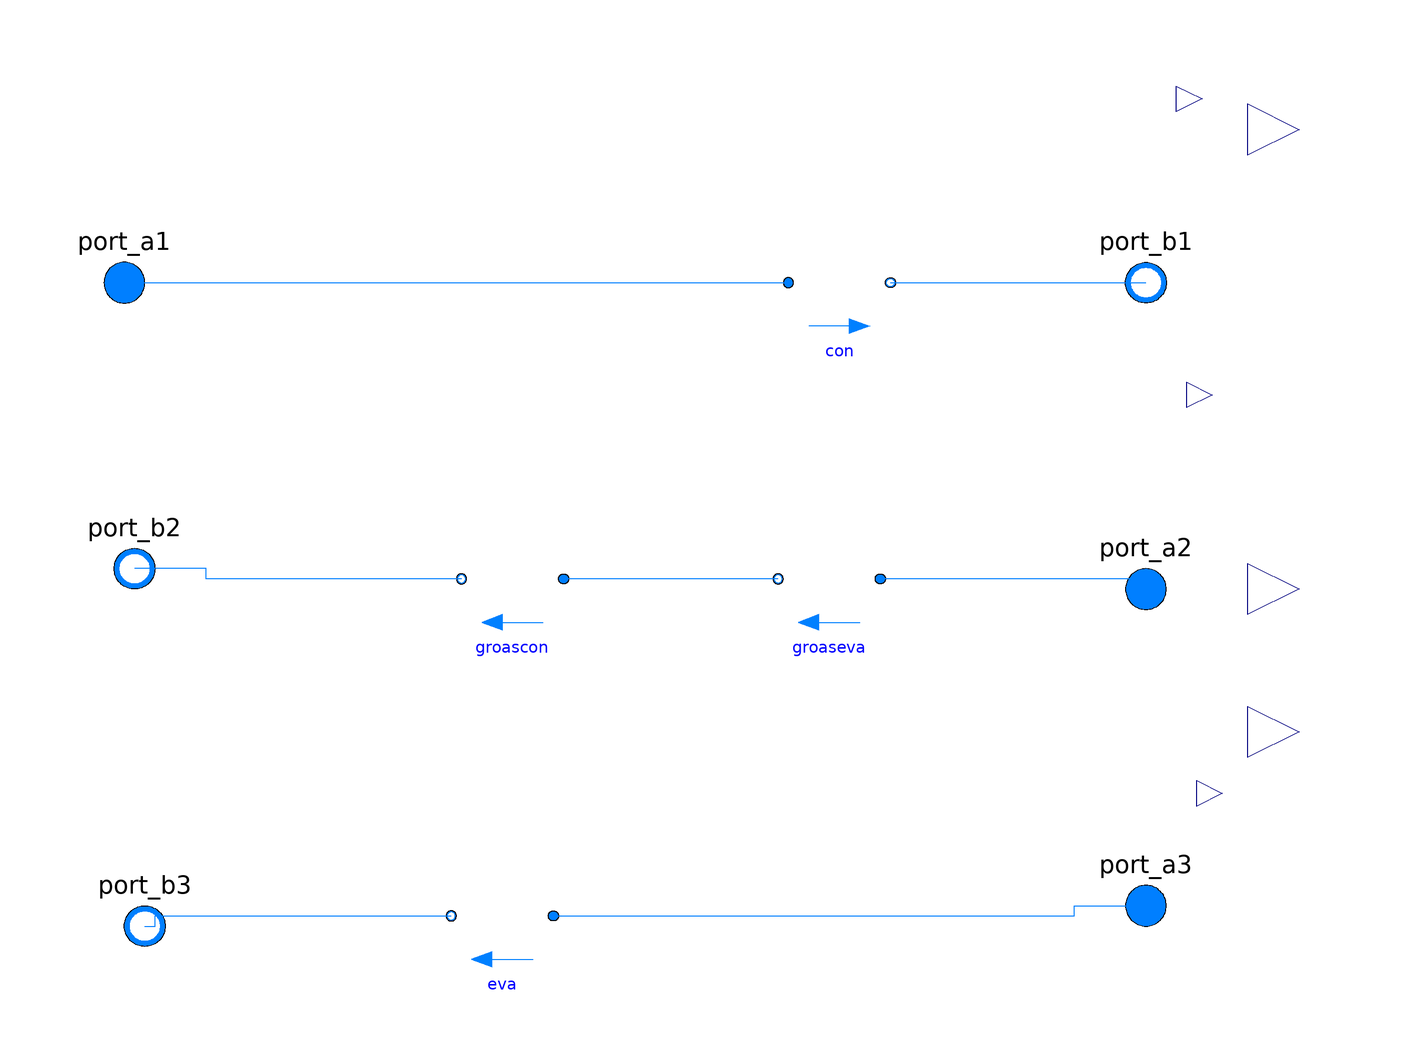

This picture is the connection diagram that the Modelica source below describes through its graphical annotations.

partial model Carnot_Z
  extends Buildings.Fluid.Interfaces.PartialSixPortInterface_Z(
    m1_flow_nominal = QCon_flow_nominal/cp1_default/dTCon_nominal,
    m2_flow_nominal_GCon = QGro_flow_nominal_Con/cp2_default/dTGro_nominal_Con,
    m2_flow_nominal_GEva= QGro_flow_nominal_Eva/cp2_default/dTGro_nominal_Eva,
    m3_flow_nominal = QEva_flow_nominal/cp3_default/dTEva_nominal);
                                                                   // check the error for this line

  constant Boolean homotopyInitialization = true "= true, use homotopy method"
    annotation(HideResult=true);
  parameter Modelica.Units.SI.HeatFlowRate QCon_flow_nominal(min=0)
    "Nominal building cooling heat flow rate (QCon_flow_nominal > 0)"
    annotation (Dialog(group="Nominal condition"));

  parameter Modelica.Units.SI.HeatFlowRate QEva_flow_nominal(max=0)
    "Nominal building cooling heat flow rate (QEva_flow_nominal < 0)"
    annotation (Dialog(group="Nominal condition"));
  parameter Modelica.Units.SI.HeatFlowRate QGro_flow_nominal_Con(min=0)
    "Nominal ground heating flow rate" annotation (Dialog(group="Nominal condition"));

  parameter Modelica.Units.SI.HeatFlowRate QGro_flow_nominal_Eva(max=0)
    "Nominal ground cooling flow rate" annotation (Dialog(group="Nominal condition"));

  parameter Modelica.Units.SI.TemperatureDifference dTEva_nominal(final max=0)=
       -10 "Temperature difference evaporator outlet-inlet"
    annotation (Dialog(group="Nominal condition"));
  parameter Modelica.Units.SI.TemperatureDifference dTCon_nominal(final min=0)=
       10 "Temperature difference condenser outlet-inlet"
    annotation (Dialog(group="Nominal condition"));
  parameter Modelica.Units.SI.TemperatureDifference dTGro_nominal_Eva(final max=0)=
       -10 "Temperature difference ground outlet-inlet when work as evaporator"
    annotation (Dialog(group="Nominal condition"));
  parameter Modelica.Units.SI.TemperatureDifference dTGro_nominal_Con(final min=0)=
       10 "Temperature difference ground outlet-inlet when work as condenser"
    annotation (Dialog(group="Nominal condition"));

  // Efficiency
  parameter Boolean use_eta_Carnot_nominal = true
    "Set to true to use Carnot effectiveness etaCarnot_nominal rather than COP_nominal"
    annotation(Dialog(group="Efficiency"));

  parameter Real etaCarnot_nominal_ConGro(unit="1") = COP_nominal_ConGro/
    (TUseAct_nominal_ConGro/(TCon_nominal+TAppCon_nominal - (TGro_nominal-TAppGro_nominal)))
    "Carnot effectiveness for condense-ground(=COP/COP_Carnot) used if use_eta_Carnot_nominal = true"
    annotation (Dialog(group="Efficiency", enable=use_eta_Carnot_nominal));


  parameter Real COP_nominal_ConGro(unit="1") = etaCarnot_nominal_ConGro*TUseAct_nominal_ConGro/
    (TCon_nominal+TAppCon_nominal - (TGro_nominal-TAppGro_nominal))
    "Coefficient of performance at TEva_nominal and TCon_nominal, used if use_eta_Carnot_nominal = false"
    annotation (Dialog(group="Efficiency", enable=not use_eta_Carnot_nominal));

  parameter Real etaCarnot_nominal_GroEva(unit="1") = COP_nominal_GroEva/
    (TUseAct_nominal_GroEva/(TGro_nominal+TAppGro_nominal - (TEva_nominal-TAppEva_nominal)))
    "Carnot effectiveness for condense-ground(=COP/COP_Carnot) used if use_eta_Carnot_nominal = true"
    annotation (Dialog(group="Efficiency", enable=use_eta_Carnot_nominal));
  parameter Real COP_nominal_GroEva(unit="1") = etaCarnot_nominal_GroEva*TUseAct_nominal_GroEva/
    (TGro_nominal+TAppGro_nominal - (TEva_nominal-TAppEva_nominal))
    "Coefficient of performance at TEva_nominal and TGro_nominal, used if use_eta_Carnot_nominal = false"
    annotation (Dialog(group="Efficiency", enable=not use_eta_Carnot_nominal));

  parameter Modelica.Units.SI.Temperature TCon_nominal=303.15
    "Condenser temperature used to compute COP_nominal if use_eta_Carnot_nominal=false"
    annotation (Dialog(group="Efficiency", enable=not use_eta_Carnot_nominal));
  parameter Modelica.Units.SI.Temperature TEva_nominal=278.15
    "Evaporator temperature used to compute COP_nominal if use_eta_Carnot_nominal=false"
    annotation (Dialog(group="Efficiency", enable=not use_eta_Carnot_nominal));
  parameter Modelica.Units.SI.Temperature TGro_nominal=293.15
    "Evaporator temperature used to compute COP_nominal if use_eta_Carnot_nominal=false"
    annotation (Dialog(group="Efficiency", enable=not use_eta_Carnot_nominal));

  parameter Real a[:] = {1}
    "Coefficients for efficiency curve (need p(a=a, yPL=1)=1)"
    annotation (Dialog(group="Efficiency"));

  parameter Modelica.Units.SI.Pressure dp1_nominal(displayUnit="Pa")
    "Pressure difference over condenser"
    annotation (Dialog(group="Nominal condition"));
  parameter Modelica.Units.SI.Pressure dp2_nominal_gcon(displayUnit="Pa")
    "Pressure difference over ground condenser"
    annotation (Dialog(group="Nominal condition"));
  parameter Modelica.Units.SI.Pressure dp2_nominal_geva(displayUnit="Pa")
    "Pressure difference over ground evaporator"
    annotation (Dialog(group="Nominal condition"));

  parameter Modelica.Units.SI.Pressure dp3_nominal(displayUnit="Pa")
    "Pressure difference over groud"
    annotation (Dialog(group="Nominal condition"));

  parameter Modelica.Units.SI.TemperatureDifference TAppCon_nominal(min=0)=
    if cp1_default < 1500 then 5 else 2
    "Temperature difference between refrigerant and working fluid outlet in condenser"
    annotation (Dialog(group="Efficiency"));

  parameter Modelica.Units.SI.TemperatureDifference TAppEva_nominal(min=0)=
    if cp2_default < 1500 then 5 else 2
    "Temperature difference between refrigerant and working fluid outlet in evaporator"
    annotation (Dialog(group="Efficiency"));
  parameter Modelica.Units.SI.TemperatureDifference TAppGro_nominal(min=0)=
    if cp3_default < 1500 then 5 else 2
    "Temperature difference between refrigerant and working fluid outlet in ground"
    annotation (Dialog(group="Efficiency"));

  parameter Boolean from_dp1=false
    "= true, use m_flow = f(dp) else dp = f(m_flow)"
    annotation (Dialog(tab="Flow resistance", group="Condenser"));


  parameter Boolean from_dp2_geva=false
    "= true, use m_flow = f(dp) else dp = f(m_flow)"
    annotation (Dialog(tab="Flow resistance", group="Ground Evaporator"));

  parameter Boolean from_dp2_gcon=false
    "= true, use m_flow = f(dp) else dp = f(m_flow)"
    annotation (Dialog(tab="Flow resistance", group="Ground Condenser"));



  parameter Boolean from_dp3=false
    "= true, use m_flow = f(dp) else dp = f(m_flow)"
    annotation (Dialog(tab="Flow resistance", group="Evaporator"));

  parameter Boolean linearizeFlowResistance1=false
    "= true, use linear relation between m_flow and dp for any flow rate"
    annotation (Dialog(tab="Flow resistance", group="Condenser"));
  parameter Boolean linearizeFlowResistance2_geva=false
    "= true, use linear relation between m_flow and dp for any flow rate"
    annotation (Dialog(tab="Flow resistance", group="Ground Evaporator"));
  parameter Boolean linearizeFlowResistance2_gcon=false
    "= true, use linear relation between m_flow and dp for any flow rate"
    annotation (Dialog(tab="Flow resistance", group="Ground Condenser"));

  parameter Boolean linearizeFlowResistance3=false
    "= true, use linear relation between m_flow and dp for any flow rate"
    annotation (Dialog(tab="Flow resistance", group="Evaporator"));
  parameter Real deltaM1(final unit="1")=0.1
    "Fraction of nominal flow rate where flow transitions to laminar"
    annotation (Dialog(tab="Flow resistance", group="Condenser"));
  parameter Real deltaM2_geva(final unit="1")=0.1
    "Fraction of nominal flow rate where flow transitions to laminar"
    annotation (Dialog(tab="Flow resistance", group="Ground Evaporator"));

  parameter Real deltaM2_gcon(final unit="1")=0.1
    "Fraction of nominal flow rate where flow transitions to laminar"
    annotation (Dialog(tab="Flow resistance", group="Ground Condenser"));






  parameter Real deltaM3(final unit="1")=0.1
    "Fraction of nominal flow rate where flow transitions to laminar"
    annotation (Dialog(tab="Flow resistance", group="Evaporator"));

  parameter Modelica.Units.SI.Time tau1=60
    "Time constant at nominal flow rate (used if energyDynamics1 <> Modelica.Fluid.Types.Dynamics.SteadyState)"
    annotation (Dialog(tab="Dynamics", group="Condenser"));
  parameter Modelica.Units.SI.Time tau2_gcon=60
    "Time constant at nominal flow rate (used if energyDynamics2 <> Modelica.Fluid.Types.Dynamics.SteadyState)"
    annotation (Dialog(tab="Dynamics", group="Ground Condenser"));

  parameter Modelica.Units.SI.Time tau2_geva=60
    "Time constant at nominal flow rate (used if energyDynamics2 <> Modelica.Fluid.Types.Dynamics.SteadyState)"
    annotation (Dialog(tab="Dynamics", group="Ground Evaporator"));

  parameter Modelica.Units.SI.Time tau3=60
    "Time constant at nominal flow rate (used if energyDynamics2 <> Modelica.Fluid.Types.Dynamics.SteadyState)"
    annotation (Dialog(tab="Dynamics", group="Evaporator"));
  parameter Modelica.Units.SI.Temperature T1_start=Medium1.T_default
    "Initial or guess value of set point"
    annotation (Dialog(tab="Dynamics", group="Ground"));
  parameter Modelica.Units.SI.Temperature T2_start_geva=Medium2.T_default
    "Initial or guess value of set point"
    annotation (Dialog(tab="Dynamics", group="Ground Evaporator"));
  parameter Modelica.Units.SI.Temperature T2_start_gcon=Medium2.T_default
    "Initial or guess value of set point"
    annotation (Dialog(tab="Dynamics", group="Ground Condenser"));
  parameter Modelica.Units.SI.Temperature T3_start=Medium3.T_default
    "Initial or guess value of set point"
    annotation (Dialog(tab="Dynamics", group="Ground"));
  parameter Modelica.Fluid.Types.Dynamics energyDynamics=
    Modelica.Fluid.Types.Dynamics.SteadyState "Type of energy balance: dynamic (3 initialization options) or steady state"
    annotation (Dialog(tab="Dynamics", group="Evaporator and condenser"));

  Modelica.Blocks.Interfaces.RealOutput QCon_flow(
    final quantity="HeatFlowRate",
    final unit="W") "Actual heating heat flow rate added to fluid 1"
    annotation (Placement(transformation(extent={{108,32},{118,44}}),
        iconTransformation(extent={{108,32},{118,44}})));

  Modelica.Blocks.Interfaces.RealOutput P_ConGro(
    final quantity="Power",
    final unit="W") "Electric power consumed by compressor ConGro"
    annotation (Placement(transformation(extent={{106,90},{116,102}}),
        iconTransformation(extent={{106,90},{116,102}})));

  Modelica.Blocks.Interfaces.RealOutput QEva_flow(
    final quantity="HeatFlowRate",
    final unit="W") "Actual cooling heat flow rate removed from fluid 2"
    annotation (Placement(transformation(extent={{110,-46},{120,-34}}),
        iconTransformation(extent={{110,-46},{120,-34}})));
  Modelica.Blocks.Interfaces.RealOutput QGro_flow_Eva(final quantity="HeatFlowRate",
      final unit="W") "Actual cooling heat flow rate removed from fluid 2"
    annotation (Placement(transformation(extent={{120,-10},{140,10}}),
        iconTransformation(extent={{108,14},{118,26}})));
  Modelica.Blocks.Interfaces.RealOutput P_GroEva(final quantity="Power",
      final unit="W")
                    "Electric power consumed by compressor GroEva"
    annotation (Placement(transformation(extent={{120,80},{140,100}}),
        iconTransformation(extent={{106,74},{116,86}})));

  Real yPL_ConGro(final unit="1", min=0) = QCon_flow/QCon_flow_nominal "Part load ratio";

  Real yPL_GroEva(final unit="1", min=0) = QEva_flow/QEva_flow_nominal
      "Part load ratio";

  Real etaPL_ConGro(final unit = "1")=
    if evaluate_etaPL
      then Buildings.Utilities.Math.Functions.polynomial(a=a, x=yPL_ConGro)
      else 1
    "Efficiency due to part load (etaPL(yPL=1)=1)";
  Real etaPL_GroEva(final unit = "1")=
    if evaluate_etaPL
      then Buildings.Utilities.Math.Functions.polynomial(a=a, x=yPL_GroEva)
      else 1
    "Efficiency due to part load (etaPL(yPL=1)=1)";
  Real COP_ConGro(min=0, final unit="1") = etaCarnot_nominal_internal_ConGro * COPCar_ConGro * etaPL_ConGro
    "Coefficient of performance";
  Real COP_GroEva(min=0, final unit="1") = etaCarnot_nominal_internal_GroEva * COPCar_GroEva * etaPL_GroEva
    "Coefficient of performance";

  Real COPCar_ConGro(min=0) = TUseAct_ConGro/Buildings.Utilities.Math.Functions.smoothMax(
    x1=1,
    x2=TConAct - TGroAct_Eva,
    deltaX=0.25) "Carnot efficiency";

  Real COPCar_GroEva(min=0) = TUseAct_GroEva/Buildings.Utilities.Math.Functions.smoothMax(
    x1=1,
    x2=TGroAct_Con - TEvaAct,
    deltaX=0.25) "Carnot efficiency";

  Modelica.Units.SI.Temperature TConAct(start=TCon_nominal + TAppCon_nominal)=
       Medium1.temperature(staB1) + QCon_flow/QCon_flow_nominal*TAppCon_nominal
    "Condenser temperature used to compute efficiency, taking into account pinch temperature between fluid and refrigerant";

  Modelica.Units.SI.Temperature TEvaAct(start=TEva_nominal - TAppEva_nominal)=
       Medium3.temperature(staB3) - QEva_flow/QEva_flow_nominal*TAppEva_nominal
    "Evaporator temperature used to compute efficiency, taking into account pinch temperature between fluid and refrigerant";


  Modelica.Units.SI.Temperature TGroAct_Eva(start=TGro_nominal - TAppGro_nominal)=
       Medium2.temperature(staA2) - QGro_flow_Eva/QEva_flow_nominal*TAppEva_nominal
    "Ground Evaporator temperature used to compute efficiency, taking into account pinch temperature between fluid and refrigerant";


  Modelica.Units.SI.Temperature TGroAct_Con(start=TGro_nominal + TAppGro_nominal)=
       Medium2.temperature(staB2) + QGro_flow_Con/QCon_flow_nominal*TAppCon_nominal
    "Ground Condenser temperature used to compute efficiency, taking into account pinch temperature between fluid and refrigerant";


  Modelica.Blocks.Interfaces.RealOutput QGro_flow_Con(final quantity=
        "HeatFlowRate", final unit="W")
    "Actual heating heat flow rate removed from fluid 2" annotation (Placement(
        transformation(extent={{120,-38},{140,-18}}), iconTransformation(extent=
           {{110,-28},{120,-16}})));
protected
  parameter Real etaCarnot_nominal_internal_ConGro(unit="1")=
    if use_eta_Carnot_nominal
      then etaCarnot_nominal_ConGro
      else COP_nominal_ConGro/
           (TUseAct_nominal_ConGro / (TCon_nominal + TAppCon_nominal - (TGro_nominal - TAppGro_nominal)))
    "Carnot effectiveness (=COP/COP_Carnot) used to compute COP";

  parameter Real etaCarnot_nominal_internal_GroEva(unit="1")=
    if use_eta_Carnot_nominal
      then etaCarnot_nominal_GroEva
      else COP_nominal_GroEva/
           (TUseAct_nominal_GroEva / (TGro_nominal + TAppGro_nominal - (TEva_nominal - TAppEva_nominal)))
    "Carnot effectiveness (=COP/COP_Carnot) used to compute COP";


  // For Carnot_y, computing etaPL = f(yPL) introduces a nonlinear equation.
  // The parameter below avoids this if a = {1}.
  final parameter Boolean evaluate_etaPL=
    not ((size(a, 1) == 1 and abs(a[1] - 1)  < Modelica.Constants.eps))
    "Flag, true if etaPL should be computed as it depends on yPL"
    annotation(Evaluate=true);


  final parameter Modelica.Units.SI.Temperature TUseAct_nominal_GroEva=TEva_nominal - TAppEva_nominal
    "Nominal evaporator temperature for chiller or condenser temperature for heat pump, taking into account pinch temperature between fluid and refrigerant";

  final parameter Modelica.Units.SI.Temperature TUseAct_nominal_ConGro= TCon_nominal
       + TAppCon_nominal
    "Nominal evaporator temperature for chiller or condenser temperature for heat pump, taking into account pinch temperature between fluid and refrigerant";



  Modelica.Units.SI.Temperature TUseAct_GroEva= TEvaAct
    "Temperature of useful heat (evaporator for chiller, condenser for heat pump), taking into account pinch temperature between fluid and refrigerant";

  Modelica.Units.SI.Temperature TUseAct_ConGro=TConAct
    "Temperature of useful heat (evaporator for chiller, condenser for heat pump), taking into account pinch temperature between fluid and refrigerant";

  final parameter Modelica.Units.SI.SpecificHeatCapacity cp1_default=
      Medium1.specificHeatCapacityCp(Medium1.setState_pTX(
      p=Medium1.p_default,
      T=Medium1.T_default,
      X=Medium1.X_default))
    "Specific heat capacity of medium 1 at default medium state";

  final parameter Modelica.Units.SI.SpecificHeatCapacity cp2_default=
      Medium2.specificHeatCapacityCp(Medium2.setState_pTX(
      p=Medium2.p_default,
      T=Medium2.T_default,
      X=Medium2.X_default))
    "Specific heat capacity of medium 2 at default medium state";
  final parameter Modelica.Units.SI.SpecificHeatCapacity cp3_default=
      Medium3.specificHeatCapacityCp(Medium3.setState_pTX(
      p=Medium3.p_default,
      T=Medium3.T_default,
      X=Medium3.X_default))
    "Specific heat capacity of medium 3 at default medium state";
  Medium1.ThermodynamicState staA1 = Medium1.setState_phX(
    port_a1.p,
    inStream(port_a1.h_outflow),
    inStream(port_a1.Xi_outflow)) "Medium properties in port_a1";

  Medium1.ThermodynamicState staB1 = Medium1.setState_phX(
    port_b1.p,
    port_b1.h_outflow,
    port_b1.Xi_outflow) "Medium properties in port_b1";

  Medium2.ThermodynamicState staA2 = Medium2.setState_phX(
    port_a2.p,
    inStream(port_a2.h_outflow),
    inStream(port_a2.Xi_outflow)) "Medium properties in port_a2";


   Medium2.ThermodynamicState staB2_Eva = Medium2.setState_phX(
    port_b2.p,
    port_b2.h_outflow,
    port_b2.Xi_outflow) "Medium properties in port_b2";


  Medium2.ThermodynamicState staB2_Con=Medium2.setState_phX(
      groascon.port_a.p,
      groascon.port_a.h_outflow,
      groascon.port_a.Xi_outflow) "Medium properties in port_b2";



  Medium3.ThermodynamicState staA3 = Medium3.setState_phX(
    port_a3.p,
    inStream(port_a3.h_outflow),
    inStream(port_a3.Xi_outflow)) "Medium properties in port_a3";

  Medium3.ThermodynamicState staB3 = Medium3.setState_phX(
    port_b3.p,
    port_b3.h_outflow,
    port_b3.Xi_outflow) "Medium properties in port_b3";
  replaceable Interfaces.PartialTwoPortInterface con
    constrainedby Interfaces.PartialTwoPortInterface(
      redeclare final package Medium = Medium1,
      final allowFlowReversal=allowFlowReversal1,
      final m_flow_nominal=m1_flow_nominal,
      final m_flow_small=m1_flow_small,
      final show_T=false) "Condenser"
    annotation (Placement(transformation(extent={{30,50},{50,70}})));

  replaceable Interfaces.PartialTwoPortInterface groascon constrainedby
    Interfaces.PartialTwoPortInterface(
    redeclare final package Medium = Medium2,
    final allowFlowReversal=allowFlowReversal2,
    final m_flow_nominal=m2_flow_nominal_GCon,
    final m_flow_small=m2_flow_small,
    final show_T=false) "Condenser for groundside"
    annotation (Placement(transformation(extent={{-14,-8},{-34,12}})));

  replaceable Interfaces.PartialTwoPortInterface eva constrainedby
    Interfaces.PartialTwoPortInterface(
    redeclare final package Medium = Medium3,
    final allowFlowReversal=allowFlowReversal3,
    final m_flow_nominal=m3_flow_nominal,
    final m_flow_small=m3_flow_small,
    final show_T=false) "Evaporator"
    annotation (Placement(transformation(extent={{-16,-74},{-36,-54}})));
  replaceable Interfaces.PartialTwoPortInterface groaseva constrainedby
    Interfaces.PartialTwoPortInterface(
    redeclare final package Medium = Medium2,
    final allowFlowReversal=allowFlowReversal2,
    final m_flow_nominal=m2_flow_nominal_GEva,
    final m_flow_small=m2_flow_small,
    final show_T=false) "Evaporator for groundside"
    annotation (Placement(transformation(extent={{48,-8},{28,12}})));
initial equation
  assert(dTEva_nominal < 0,
    "Parameter dTEva_nominal must be negative.");
  assert(dTCon_nominal > 0,
    "Parameter dTCon_nominal must be positive.");

  assert(abs(Buildings.Utilities.Math.Functions.polynomial(
         a=a, x=1)-1) < 0.01, "Efficiency curve is wrong. Need etaPL(y=1)=1.");
  assert(etaCarnot_nominal_internal_GroEva < 1,   "Parameters lead to etaCarnot_nominal > 1. Check parameters.");
  assert(etaCarnot_nominal_internal_ConGro < 1,   "Parameters lead to etaCarnot_nominal > 1. Check parameters.");

  assert(homotopyInitialization, "In " + getInstanceName() +
    ": The constant homotopyInitialization has been modified from its default value. This constant will be removed in future releases.",
    level = AssertionLevel.warning);

equation
  connect(port_a1, con.port_a)
    annotation (Line(points={{-100,60},{30,60}},           color={0,127,255}));
  connect(con.port_b, port_b1)
    annotation (Line(points={{50,60},{100,60}},         color={0,127,255}));

  connect(port_b3, eva.port_b) annotation (Line(points={{-96,-66},{-94,-66},{
          -94,-64},{-36,-64}},
                           color={0,127,255}));
  connect(eva.port_a, port_a3) annotation (Line(points={{-16,-64},{86,-64},{86,
          -62},{100,-62}},
                      color={0,127,255}));
  connect(port_a2, groaseva.port_a) annotation (Line(points={{100,0},{98,0},{98,
          2},{48,2}}, color={0,127,255}));
  connect(groaseva.port_b, groascon.port_a)
    annotation (Line(points={{28,2},{-14,2}}, color={0,127,255}));
  connect(groascon.port_b, port_b2) annotation (Line(points={{-34,2},{-84,2},{-84,
          4},{-98,4}}, color={0,127,255}));
  connect(QGro_flow_Eva, QGro_flow_Eva)
    annotation (Line(points={{130,0},{130,0}}, color={0,0,127}));
  annotation (
  Icon(coordinateSystem(preserveAspectRatio=false,extent={{-100,-100},
            {100,100}}),       graphics={
        Rectangle(
          extent={{-70,80},{70,-80}},
          lineColor={0,0,255},
          pattern=LinePattern.None,
          fillColor={95,95,95},
          fillPattern=FillPattern.Solid),
        Rectangle(
          extent={{-56,68},{58,50}},
          lineColor={0,0,0},
          fillColor={255,255,255},
          fillPattern=FillPattern.Solid),
        Rectangle(
          extent={{-56,-52},{58,-70}},
          lineColor={0,0,0},
          fillColor={255,255,255},
          fillPattern=FillPattern.Solid),
        Rectangle(
          extent={{-103,64},{98,54}},
          lineColor={0,0,255},
          pattern=LinePattern.None,
          fillColor={162,29,33},
          fillPattern=FillPattern.Solid),
        Rectangle(
          extent={{-2,54},{98,64}},
          lineColor={0,0,255},
          pattern=LinePattern.None,
          fillColor={255,0,0},
          fillPattern=FillPattern.Solid),
        Rectangle(
          extent={{-101,-56},{100,-66}},
          lineColor={0,0,255},
          pattern=LinePattern.None,
          fillColor={0,0,255},
          fillPattern=FillPattern.Solid),
        Rectangle(
          extent={{-100,-66},{0,-56}},
          lineColor={0,0,127},
          pattern=LinePattern.None,
          fillColor={0,0,127},
          fillPattern=FillPattern.Solid),
        Rectangle(
          extent={{16,50},{20,36}},
          lineColor={0,0,0},
          fillColor={255,255,255},
          fillPattern=FillPattern.Solid),
        Rectangle(
          extent={{-40,-4},{-36,-20}},
          lineColor={0,0,0},
          fillColor={255,255,255},
          fillPattern=FillPattern.Solid),
        Line(points={{62,0},{100,0}},                 color={0,0,255}),
        Rectangle(
          extent={{-56,14},{58,-4}},
          lineColor={0,0,0},
          fillColor={255,255,255},
          fillPattern=FillPattern.Solid),
        Rectangle(
          extent={{16,24},{20,14}},
          lineColor={0,0,0},
          fillColor={255,255,255},
          fillPattern=FillPattern.Solid),
        Polygon(
          points={{18,29.389},{11.056,36.611},{24.944,36.611},{18,29.389}},
          lineColor={0,0,0},
          smooth=Smooth.None,
          fillColor={255,255,255},
          fillPattern=FillPattern.Solid),
        Polygon(
          points={{18,29.7777},{11.336,22.2223},{24.664,22.2223},{18,29.7777}},
          lineColor={0,0,0},
          smooth=Smooth.None,
          fillColor={255,255,255},
          fillPattern=FillPattern.Solid),
        Rectangle(
          extent={{44,24},{48,14}},
          lineColor={0,0,0},
          fillColor={255,255,255},
          fillPattern=FillPattern.Solid),
        Rectangle(
          extent={{44,50},{48,36}},
          lineColor={0,0,0},
          fillColor={255,255,255},
          fillPattern=FillPattern.Solid),
        Ellipse(
          extent={{38,38},{54,22}},
          lineColor={0,0,0},
          fillColor={255,255,255},
          fillPattern=FillPattern.Solid),
        Polygon(
          points={{46,37.0323},{39.039,26.9677},{52.961,26.9677},{46,37.0323}},
          lineColor={0,0,0},
          smooth=Smooth.None,
          fillColor={255,255,255},
          fillPattern=FillPattern.Solid),
        Rectangle(
          extent={{-92,-2},{0,8}},
          lineColor={0,0,127},
          pattern=LinePattern.None,
          fillColor={255,170,85},
          fillPattern=FillPattern.Solid),
        Rectangle(
          extent={{-1,8},{94,-2}},
          lineColor={0,0,255},
          pattern=LinePattern.None,
          fillColor={244,125,35},
          fillPattern=FillPattern.Solid),
        Polygon(
          points={{-38,-26.611},{-44.944,-19.389},{-31.056,-19.389},{-38,
              -26.611}},
          lineColor={0,0,0},
          smooth=Smooth.None,
          fillColor={255,255,255},
          fillPattern=FillPattern.Solid),
        Polygon(
          points={{-14,-18.9677},{-20.961,-29.0323},{-7.039,-29.0323},{-14,
              -18.9677}},
          lineColor={0,0,0},
          smooth=Smooth.None,
          fillColor={255,255,255},
          fillPattern=FillPattern.Solid),
        Rectangle(
          extent={{-16,-4},{-12,-20}},
          lineColor={0,0,0},
          fillColor={255,255,255},
          fillPattern=FillPattern.Solid),
        Rectangle(
          extent={{-16,-32},{-12,-52}},
          lineColor={0,0,0},
          fillColor={255,255,255},
          fillPattern=FillPattern.Solid),
        Rectangle(
          extent={{-40,-32},{-36,-52}},
          lineColor={0,0,0},
          fillColor={255,255,255},
          fillPattern=FillPattern.Solid),
        Polygon(
          points={{-38,-26.2223},{-44.664,-33.7777},{-31.336,-33.7777},{-38,
              -26.2223}},
          lineColor={0,0,0},
          smooth=Smooth.None,
          fillColor={255,255,255},
          fillPattern=FillPattern.Solid),
        Ellipse(
          extent={{-22,-18},{-6,-34}},
          lineColor={0,0,0},
          fillColor={255,255,255},
          fillPattern=FillPattern.Solid),
        Polygon(
          points={{-14,-18.9677},{-20.961,-29.0323},{-7.039,-29.0323},{-14,
              -18.9677}},
          lineColor={0,0,0},
          smooth=Smooth.None,
          fillColor={255,255,255},
          fillPattern=FillPattern.Solid)}),
      Documentation(info="<html>
<p>
This is the base class for the Carnot chiller and the Carnot heat pump
whose coefficient of performance COP changes
with temperatures in the same way as the Carnot efficiency changes.
</p>
<p>
The model allows to either specify the Carnot effectivness
<i>&eta;<sub>Carnot,0</sub></i>, or
a <i>COP<sub>0</sub></i>
at the nominal conditions, together with
the evaporator temperature <i>T<sub>eva,0</sub></i> and
the condenser temperature <i>T<sub>con,0</sub></i>, in which
case the model computes the Carnot effectivness as
</p>
<p align=\"center\" style=\"font-style:italic;\">
&eta;<sub>Carnot,0</sub> =
  COP<sub>0</sub>
&frasl;  (T<sub>use,0</sub> &frasl; (T<sub>con,0</sub>-T<sub>eva,0</sub>)),
</p>
<p>
where
<i>T<sub>use</sub></i> is the temperature of the the useful heat,
e.g., the evaporator temperature for a chiller or the condenser temperature
for a heat pump.
</p>
<p>
The COP is computed as the product
</p>
<p align=\"center\" style=\"font-style:italic;\">
  COP = &eta;<sub>Carnot,0</sub> COP<sub>Carnot</sub> &eta;<sub>PL</sub>,
</p>
<p>
where <i>COP<sub>Carnot</sub></i> is the Carnot efficiency and
<i>&eta;<sub>PL</sub></i> is the part load efficiency, expressed using
a polynomial.
This polynomial has the form
</p>
<p align=\"center\" style=\"font-style:italic;\">
  &eta;<sub>PL</sub> = a<sub>1</sub> + a<sub>2</sub> y + a<sub>3</sub> y<sup>2</sup> + ...
</p>
<p>
where <i>y &isin; [0, 1]</i> is
either the part load for cooling in case of a chiller, or the part load of heating in
case of a heat pump, and the coefficients <i>a<sub>i</sub></i>
are declared by the parameter <code>a</code>.
</p>
<h4>Implementation</h4>
<p>
To make this base class applicable to chiller or heat pumps, it uses
the boolean constant <code>COP_is_for_cooling</code>.
Depending on its value, the equations for the coefficient of performance
and the part load ratio are set up.
</p>
</html>", revisions="<html>
<ul>
<li>
April 14, 2020, by Michael Wetter:<br/>
Changed <code>homotopyInitialization</code> to a constant.<br/>
This is for
<a href=\"https://github.com/ibpsa/modelica-ibpsa/issues/1341\">IBPSA, #1341</a>.
</li>
<li>
September 12, 2019, by Michael Wetter:<br/>
Corrected value of <code>evaluate_etaPL</code> and how it is used.
This correction only affects protected variables and does not affect the results.<br/>
This is for <a href=\"https://github.com/ibpsa/modelica-ibpsa/issues/1200\">
#1200</a>.
</li>
<li>
June 16, 2017, by Michael Wetter:<br/>
Added temperature difference between fluids in condenser and evaporator
for computation of nominal COP and effectiveness.<br/>
This is for <a href=\"https://github.com/ibpsa/modelica-ibpsa/issues/698\">
#698</a>.
</li>
<li>
March 28, 2017, by Felix Buenning:<br/>
Added temperature difference between fluids in condenser and evaporator.
The difference is based on discussions with Emerson Climate Technologies.<br/>
This is for <a href=\"https://github.com/ibpsa/modelica-ibpsa/issues/698\">
#698</a>.
</li>
<li>
January 2, 2017, by Filip Jorissen:<br/>
Removed option for choosing what temperature
should be used to compute the Carnot efficiency.
This is for
<a href=\"https://github.com/ibpsa/modelica-ibpsa/issues/497\">
issue 497</a>.
</li>
<li>
January 26, 2016, by Michael Wetter:<br/>
First implementation of this base class.
</li>
</ul>
</html>"));
end Carnot_Z;